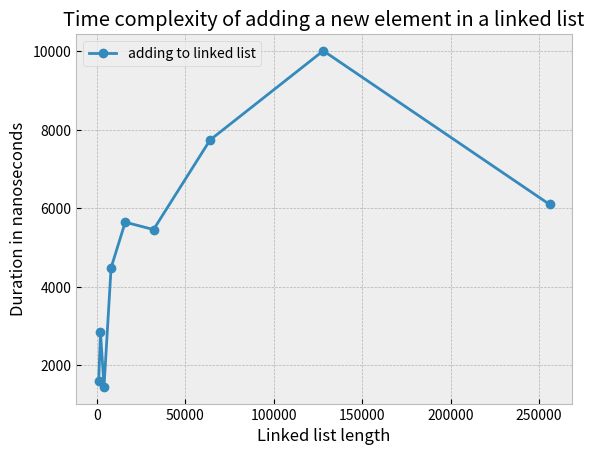

Python code for this plot:
# google style guide for python PEP8 and PEP20
# Object oriented programing
# create a linked list
import random as rd
from time import perf_counter_ns
import pandas as pd
import matplotlib.pyplot as plt


class Node:
    # this is every data point on the linked list
    def __init__(self, data):
        self.data = data
        self.next = None  # where the node points to -> another node

    def __str__(self):
        return str(self.data)  # for printing node(s) easily


class LinkedList:
    def __init__(self, nodes=None):
        # we need to know where the list starts
        self.head = None

        # to create a linked list easily
        if nodes is not None:
            node = Node(data=nodes.pop(0))
            self.head = node
            for elem in nodes:  # index 0 already popped so elem starts from next index
                node.next = Node(data=elem)
                node = node.next

    def __str__(self):  # to loop thru n show some kinda separator so u can see output easily
        node = self.head
        nodes = []
        while node is not None:
            nodes.append(node.data)
            node = node.next
        nodes.append("None")

        return "->".join(nodes)

    def __iter__(self):  # to make object iterable
        node = self.head
        # result = []
        while node is not None:
            # result.append(node)
            yield node
            node = node.next

        # return result

    def __len__(self):  # returns len of list
        count = 0
        node = self.head

        while node is not None:
            count += 1
            node = node.next

        return count

    def add_to_end(self, node):
        """
        a function to insert a new node at the end of the linked list
        :param node: the new node to be inserted (of class Node)
        :return: None
        """
        if self.head is None:
            self.head = node
            return

        # traverse whole list till you reach the end
        for current_node in self:
            pass

        # now current_node is at the last element. current_node still in the function scope
        current_node.next = node

    def add_to_beginning(self, node):
        """
        a function to add a new node to the beginning of the list
        :param node: the new node to be inserted (of class Node)
        :return: None
        """
        node.next = self.head
        self.head = node

    def insert(self, index, data):  # inserting between 2 nodes, at the position specified by index
        """
        function inserts a new node (data) at the index specified in the linked list
        :param index: the index the new node should be at
        :param data: the node to be inserted (of class Node)
        :return: None
        """
        i = 0

        if self.head is None:
            print('Linked List is empty. Use Add function instead')
            return
        elif index == 0:
            data.next = self.head
            self.head = data
            return

        for current_node in self:

            if i == index - 1:
                data.next = current_node.next
                current_node.next = data
                return
            i += 1

        # in case index given is larger than length of list
        print('index given is too large. Length of linked list is shorter than index given')
        return

    def remove(self, index):  # remove a node. make sure the elements before n after deleted node are still connected

        """
        function to remove the node at the imdex specified
        :param index: index of the node to be removed
        :return: none
        """

        if self.head is None:
            raise Exception("List is empty")
        elif index == 0:
            self.head = self.head.next
            return

        previous_node = self.at(index - 1)
        next_node = self.at(index + 1)
        previous_node.next = next_node
        return


    def at(self, index):  # searching
        """
        function to search for the data value at the index specified in the linked list
        :param index: index at which you want to retrieve data
        :return: the node at the index specified
        """
        i = 0

        if self.head is None:
            raise Exception("List is empty")

        for current_node in self:
            if i == index:
                return current_node
            i += 1

        raise Exception('index given is too large. Length of linked list is shorter than index given')


# TESTING
# llist1 = LinkedList(['a', 'r', 'q', 'i', 'r', 'e'])

# llist1.add_to_end(Node('d'))
# print(llist)
#
# llist1.insert(0, Node('pls work'))
# print(llist1)
# print(len(llist1))
# llist1.remove(0)
# print(llist1)


# print(llist1.at(3))

# for i in llist: #this wont work without iter func
#     print(i)

# creating a linked list of 1000 elements
def list_generation(number_entries: int):
    """
        Generates a randomly ordered list of a certain length
        :param number_entries: The length of the list
        :return: randomly ordered list
    """
    # Create an randomly ordered list
    array = list(range(number_entries))
    # Randomly shuffle the list
    rd.shuffle(array)
    return array


def plot_creator(df: pd.DataFrame):
    """
    Creates plot out of the DataFrame with array length on x-axis and duration in seconds on y axis
    :param df: DataFrame containing array length and duration of respective insertion sort
    :return: none
    """
    # Define the plot
    plt.style.use("bmh")
    fig, ax = plt.subplots()
    ax.plot(df["sizes"], df["time_average"], label="adding to linked list", marker="o", linestyle="-")

    # Prepare the labels and title
    ax.legend(loc="upper left")
    ax.set_xlabel("Linked list length")
    ax.set_ylabel("Duration in nanoseconds")
    ax.set_title("Time complexity of adding a new element in a linked list")

    # Create plot and save it
    plt.show()
    # fig.savefig("assignment1_insertion_sort_time_complexity/figure_assigment_1")


def main():
    sizes = [1000, 2000, 4000, 8000, 16000, 32000, 64000, 128000, 256000]
    time_array = []
    df = pd.DataFrame(columns=['sizes', 'time_average'])

    for i in range(len(sizes)):
        # Generate list and sort
        random_list = list_generation(sizes[i])

        llist = LinkedList(random_list)

        # calculating time for adding to a list
        start_time = perf_counter_ns()
        llist.add_to_beginning(Node('start'))
        end_time = perf_counter_ns()

        time_taken = end_time - start_time

        time_array.append(time_taken)

    #    add values to df
    i = 0
    for size in sizes:
        df.loc[i, 'sizes'] = size
        df.loc[i, 'time_average'] = time_array[i]
        i += 1

    print(df)

    #   plot
    plot_creator(df)


main()

# comments
# why is the time complexity not 0(n)
# need to implement time complexity for searching --> at func
